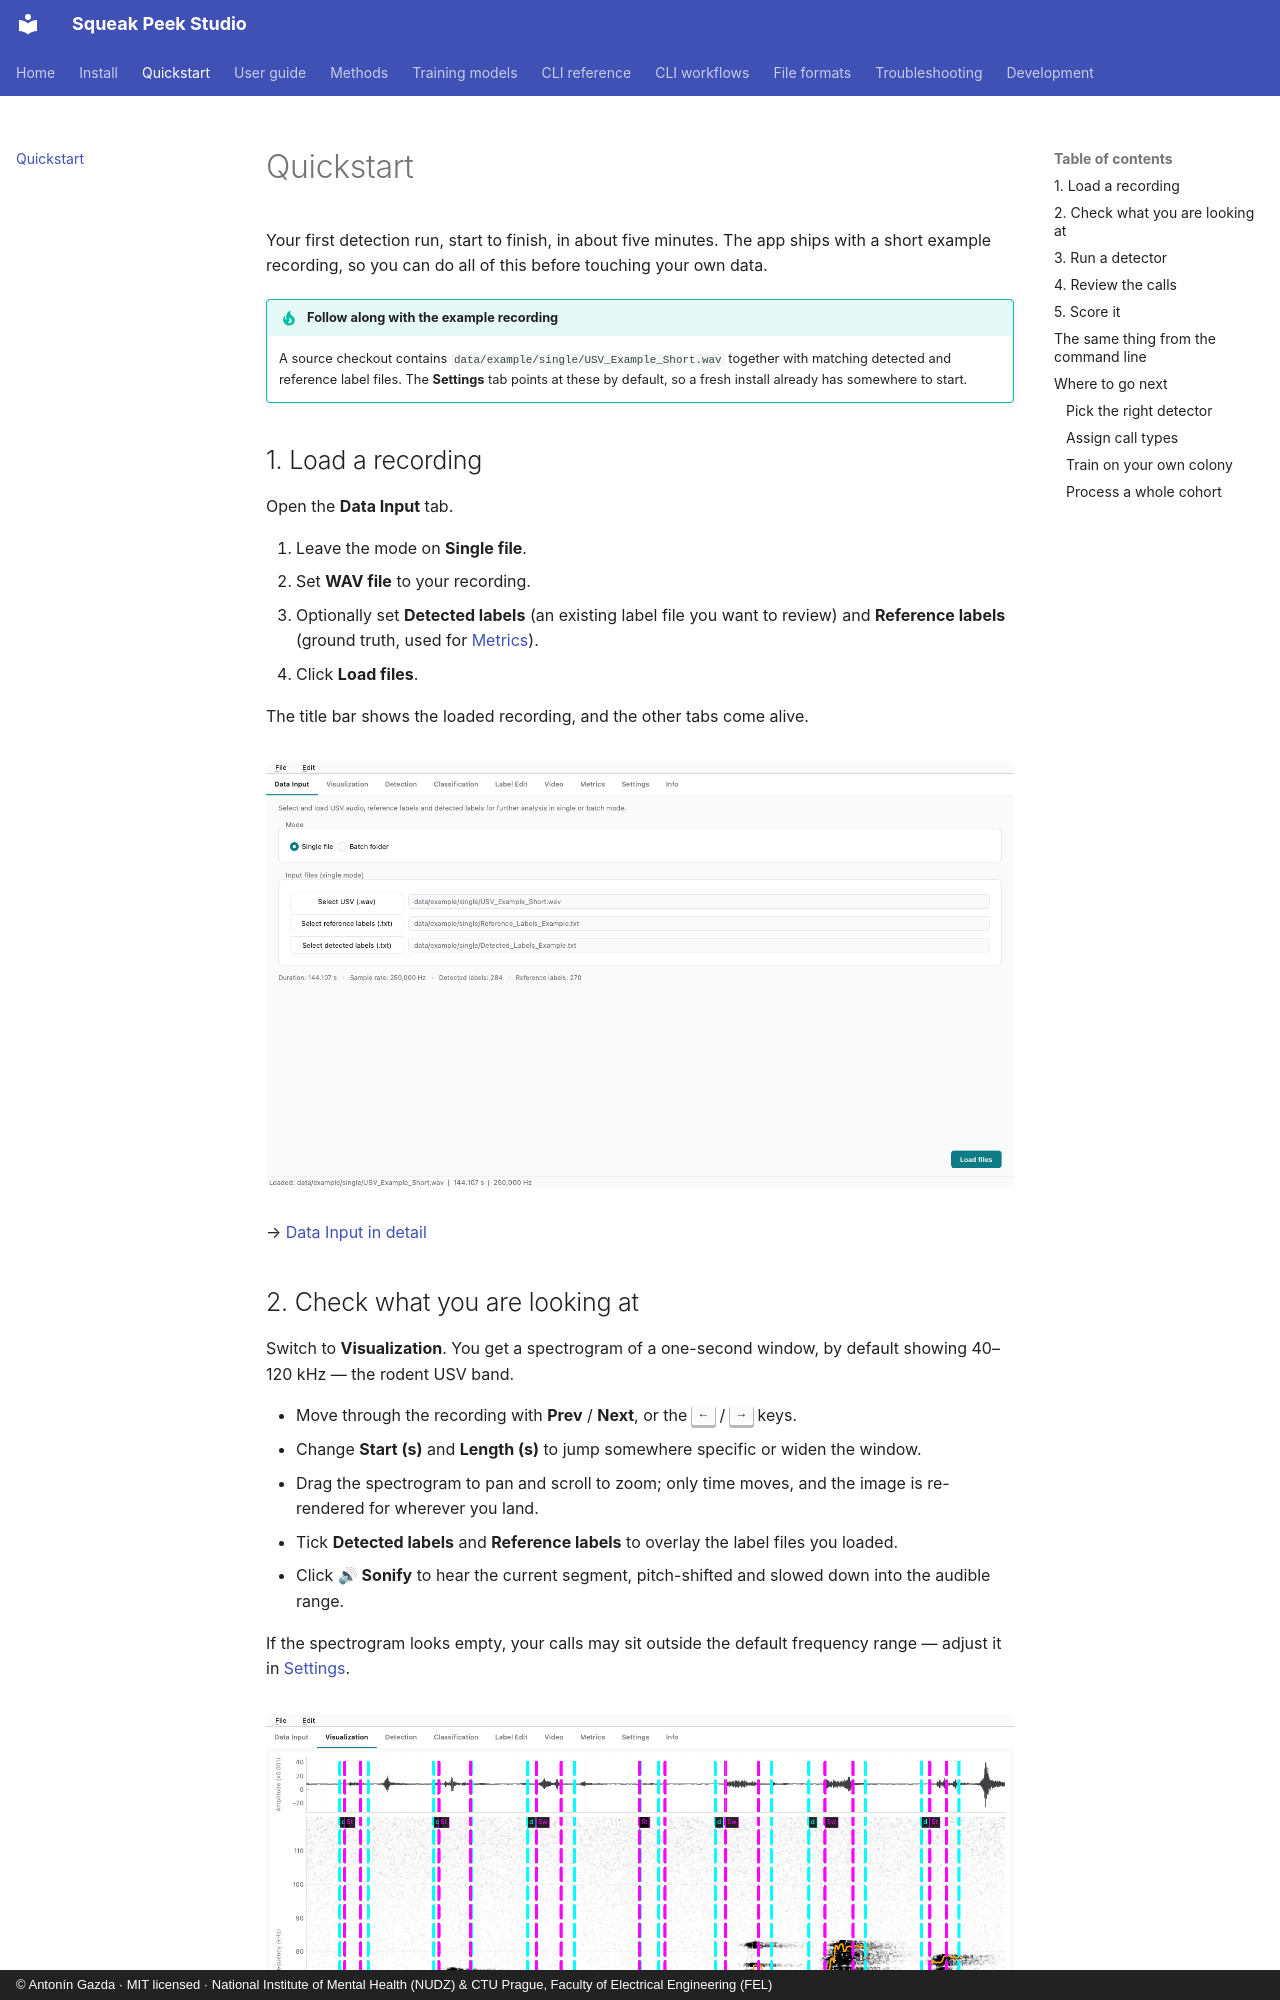

repository: antoningazda/DEV_Squeak_Peek_Studio_PYTHON · page: quickstart/index.html · generator: mkdocs · copyright: © Antonín Gazda · MIT licensed · National Institute of Mental Health (NUDZ) & CTU Prague, Faculty of Electrical Engineering (FEL)

# Quickstart

Your first detection run, start to finish, in about five minutes. The app
ships with a short example recording, so you can do all of this before
touching your own data.

!!! tip "Follow along with the example recording"

    A source checkout contains `data/example/single/USV_Example_Short.wav`
    together with matching detected and reference label files. The
    **Settings** tab points at these by default, so a fresh install already
    has somewhere to start.

## 1. Load a recording

Open the **Data Input** tab.

1. Leave the mode on **Single file**.
2. Set **WAV file** to your recording.
3. Optionally set **Detected labels** (an existing label file you want to
   review) and **Reference labels** (ground truth, used for
   [Metrics](guide/metrics.md)).
4. Click **Load files**.

The title bar shows the loaded recording, and the other tabs come alive.

<figure markdown>
  ![The Data Input tab after loading](assets/screenshots/data-input.png#only-light){ .spk-shot }
  ![The Data Input tab after loading](assets/screenshots/data-input-dark.png#only-dark){ .spk-shot }
</figure>

→ [Data Input in detail](guide/data-input.md)
